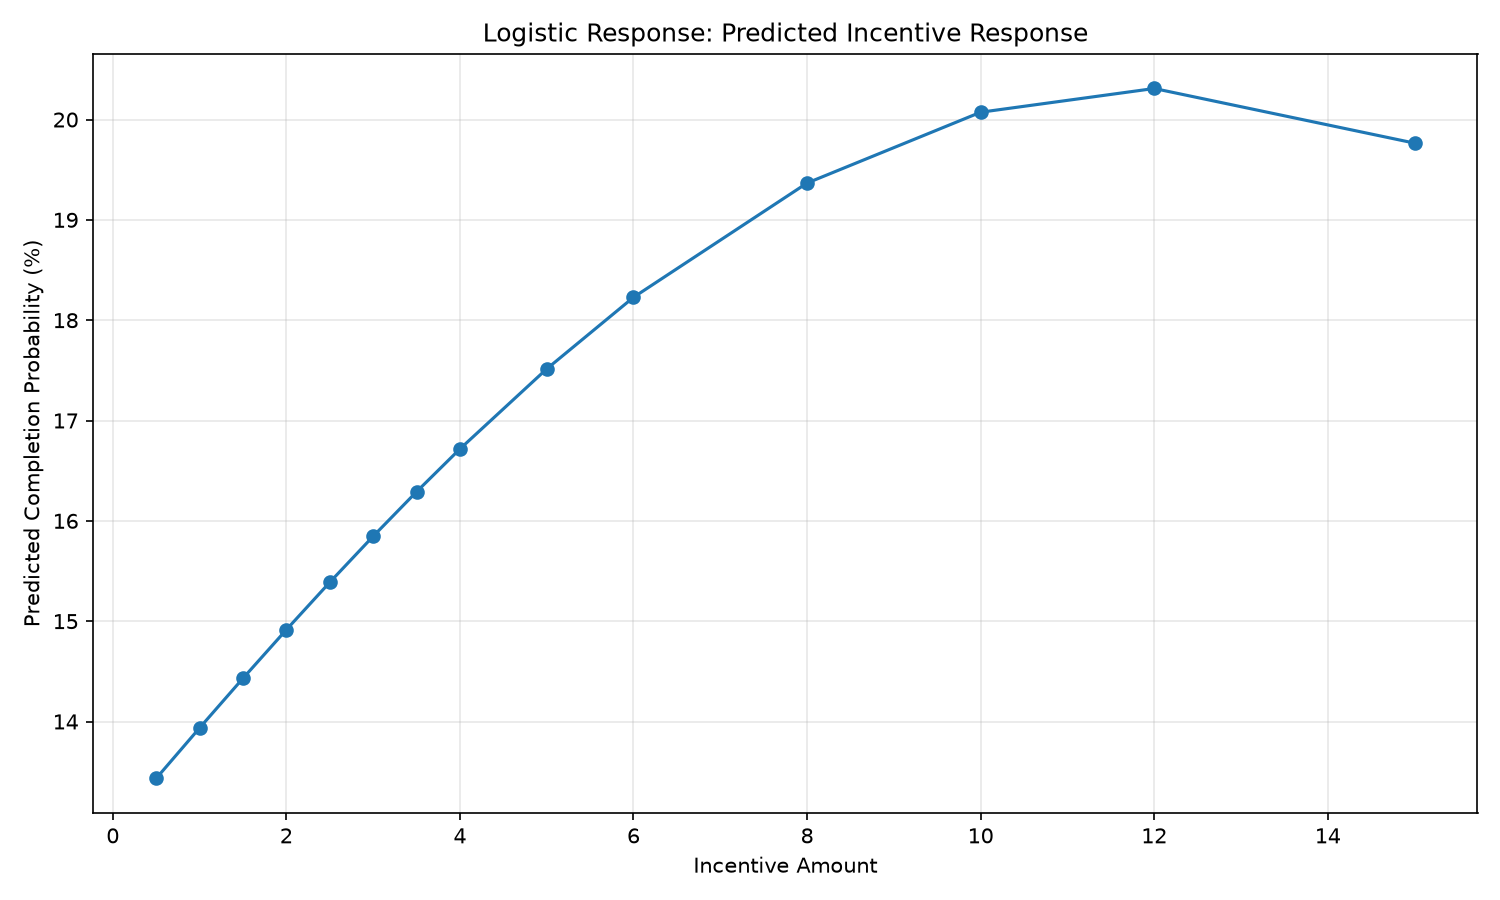

Data behind this chart, as committed beside it:
incentive_amount, mean_predicted_probability, median_predicted_probability
0.5, 0.1343, 0.09968
1.0, 0.1394, 0.1038
1.5, 0.1443, 0.1079
2.0, 0.1491, 0.112
2.5, 0.1539, 0.1159
3.0, 0.1585, 0.1198
3.5, 0.1629, 0.1236
4.0, 0.1672, 0.1272
5.0, 0.1751, 0.1341
6.0, 0.1823, 0.1403
8.0, 0.1937, 0.1503
10.0, 0.2007, 0.1566
12.0, 0.2031, 0.1587
15.0, 0.1976, 0.1538
